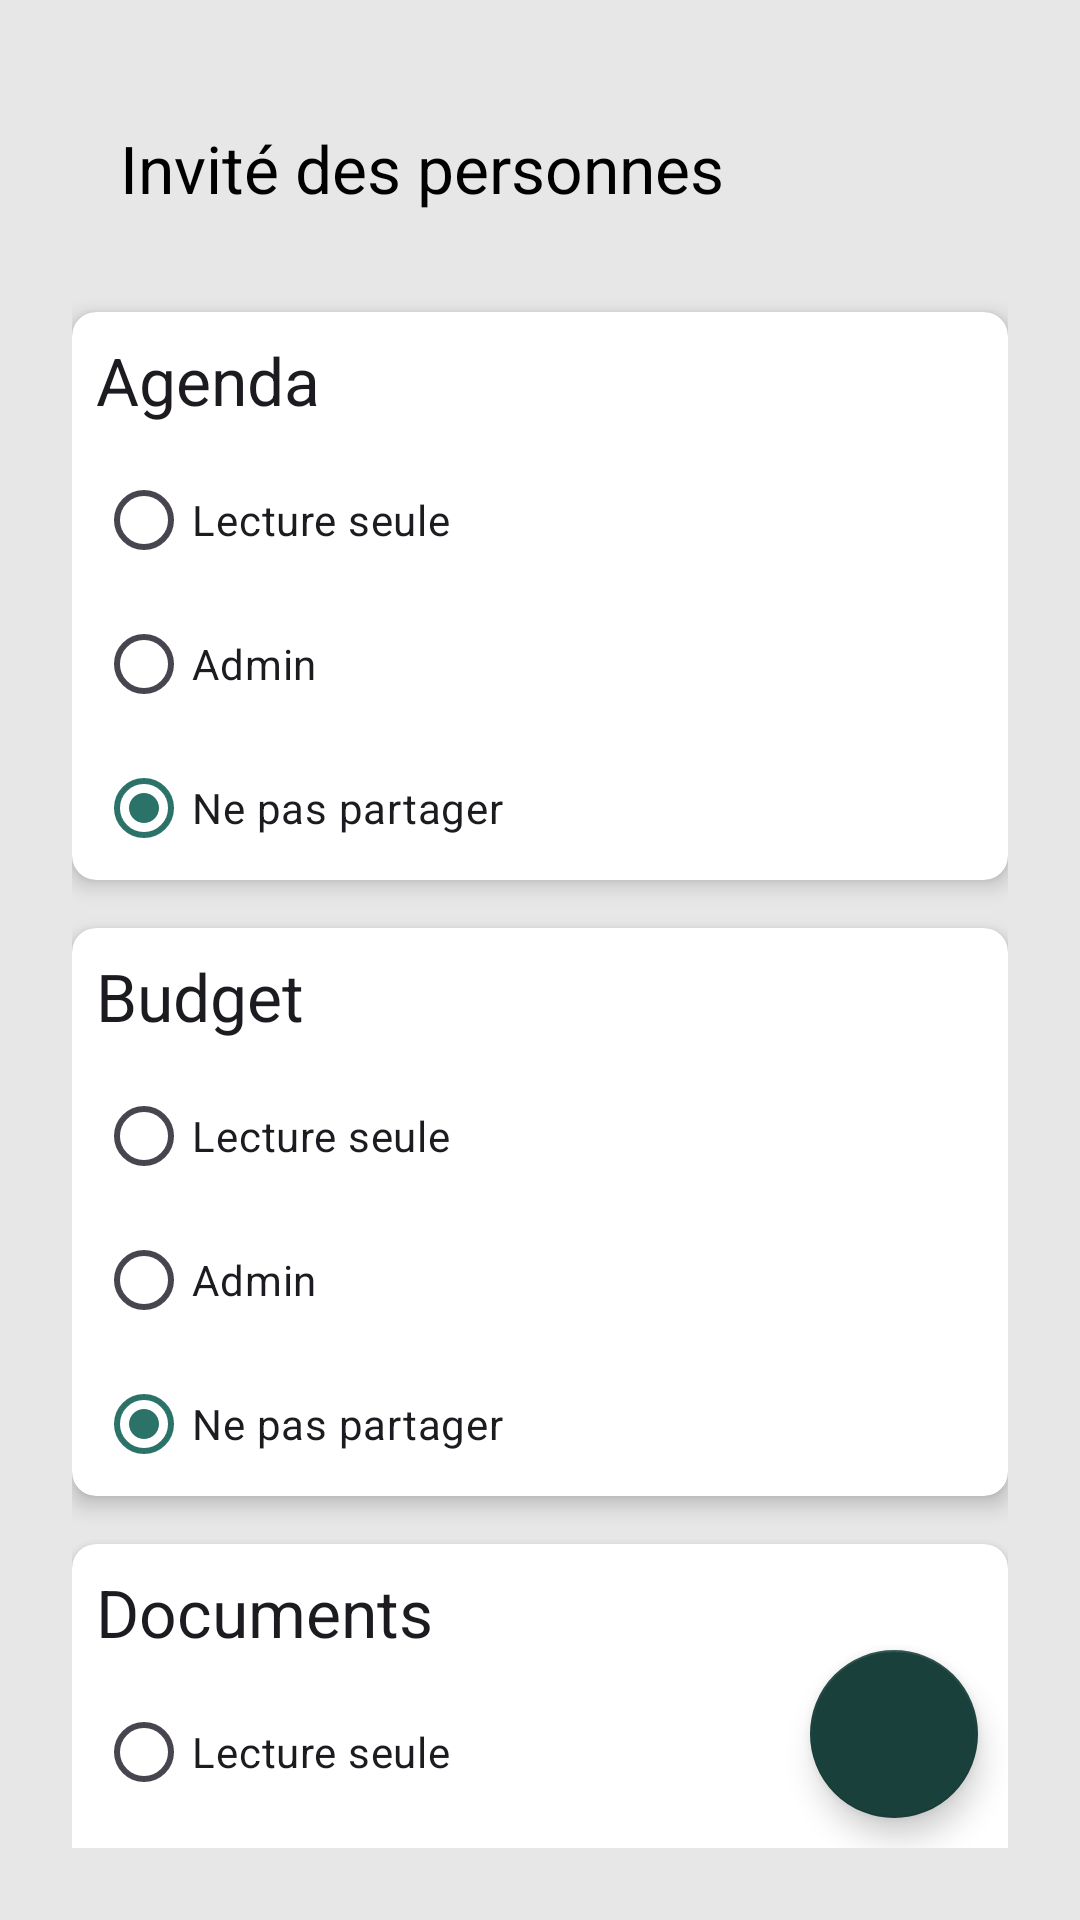

Here is an Android app screen rendered from its layout file. Give the layout XML and the strings, colors and styles it references.
<!-- AndroidManifest.xml: application theme Theme.FamilyCalandar -->
<!-- res/layout/activity_share.xml -->
<?xml version="1.0" encoding="utf-8"?>
<androidx.constraintlayout.widget.ConstraintLayout xmlns:android="http://schemas.android.com/apk/res/android"
    xmlns:app="http://schemas.android.com/apk/res-auto"
    xmlns:tools="http://schemas.android.com/tools"
    android:layout_width="match_parent"
    android:layout_height="match_parent"
    android:padding="24dp"
    tools:context=".parametre.ShareActivity">

    <androidx.appcompat.widget.Toolbar
        android:id="@+id/Share_Toolbar"
        android:layout_width="match_parent"
        android:layout_height="?attr/actionBarSize"
        android:background="@android:color/transparent"
        app:layout_constraintEnd_toEndOf="parent"
        app:layout_constraintStart_toStartOf="parent"
        app:layout_constraintTop_toTopOf="parent"
        app:navigationIcon="@drawable/back_button"
        app:popupTheme="@style/ThemeOverlay.AppCompat.Light"
        app:title="Invité des personnes"
        app:titleTextColor="@android:color/black" />

    <androidx.cardview.widget.CardView
        android:id="@+id/item1Container"
        android:layout_width="0dp"
        android:layout_height="wrap_content"
        android:layout_marginTop="16dp"
        app:cardElevation="4dp"
        app:cardCornerRadius="8dp"
        app:layout_constraintTop_toBottomOf="@+id/Share_Toolbar"
        app:layout_constraintStart_toStartOf="parent"
        app:layout_constraintEnd_toEndOf="parent">

    <androidx.constraintlayout.widget.ConstraintLayout
        android:layout_width="match_parent"
        android:layout_height="wrap_content">

        <TextView
            android:id="@+id/item1Text"
            android:layout_width="0dp"
            android:layout_height="wrap_content"
            android:text="Agenda"
            android:textAppearance="@style/TextAppearance.AppCompat.Large"
            app:layout_constraintStart_toStartOf="parent"
            app:layout_constraintTop_toTopOf="parent"
            app:layout_constraintEnd_toEndOf="parent"
            android:layout_margin="8dp" />

        <RadioGroup
            android:id="@+id/item1RadioGroup"
            android:layout_width="0dp"
            android:layout_height="wrap_content"
            android:orientation="vertical"
            app:layout_constraintTop_toBottomOf="@id/item1Text"
            app:layout_constraintStart_toStartOf="@id/item1Text"
            app:layout_constraintEnd_toEndOf="@id/item1Text"
            android:layout_marginTop="8dp">

            <RadioButton
                android:id="@+id/item1ReadOnly"
                android:layout_width="wrap_content"
                android:layout_height="wrap_content"
                android:text="Lecture seule" />

            <RadioButton
                android:id="@+id/item1Admin"
                android:layout_width="wrap_content"
                android:layout_height="wrap_content"
                android:text="Admin" />

            <RadioButton
                android:id="@+id/item1NotShare"
                android:layout_width="wrap_content"
                android:layout_height="wrap_content"
                android:text="Ne pas partager"
                android:checked="true"/>
        </RadioGroup>
    </androidx.constraintlayout.widget.ConstraintLayout>
</androidx.cardview.widget.CardView>
    <androidx.cardview.widget.CardView
        android:id="@+id/item2Container"
        android:layout_width="0dp"
        android:layout_height="wrap_content"
        android:layout_marginTop="16dp"
        app:cardElevation="4dp"
        app:cardCornerRadius="8dp"
        app:layout_constraintTop_toBottomOf="@+id/item1Container"
        app:layout_constraintStart_toStartOf="parent"
        app:layout_constraintEnd_toEndOf="parent">

        <androidx.constraintlayout.widget.ConstraintLayout
            android:layout_width="match_parent"
            android:layout_height="wrap_content">

            <TextView
                android:id="@+id/item2Text"
                android:layout_width="0dp"
                android:layout_height="wrap_content"
                android:text="Budget"
                android:textAppearance="@style/TextAppearance.AppCompat.Large"
                app:layout_constraintStart_toStartOf="parent"
                app:layout_constraintTop_toTopOf="parent"
                app:layout_constraintEnd_toEndOf="parent"
                android:layout_margin="8dp" />

            <RadioGroup
                android:id="@+id/item2RadioGroup"
                android:layout_width="0dp"
                android:layout_height="wrap_content"
                android:orientation="vertical"
                app:layout_constraintTop_toBottomOf="@id/item2Text"
                app:layout_constraintStart_toStartOf="@id/item2Text"
                app:layout_constraintEnd_toEndOf="@id/item2Text"
                android:layout_marginTop="8dp">

                <RadioButton
                    android:id="@+id/item2ReadOnly"
                    android:layout_width="wrap_content"
                    android:layout_height="wrap_content"
                    android:text="Lecture seule" />

                <RadioButton
                    android:id="@+id/item2Admin"
                    android:layout_width="wrap_content"
                    android:layout_height="wrap_content"
                    android:text="Admin" />

                <RadioButton
                    android:id="@+id/item2NotShare"
                    android:layout_width="wrap_content"
                    android:layout_height="wrap_content"
                    android:text="Ne pas partager"
                    android:checked="true"/>
            </RadioGroup>
        </androidx.constraintlayout.widget.ConstraintLayout>
    </androidx.cardview.widget.CardView>
    <androidx.cardview.widget.CardView
        android:id="@+id/item3Container"
        android:layout_width="0dp"
        android:layout_height="wrap_content"
        android:layout_marginTop="16dp"
        app:cardElevation="4dp"
        app:cardCornerRadius="8dp"
        app:layout_constraintTop_toBottomOf="@+id/item2Container"
        app:layout_constraintStart_toStartOf="parent"
        app:layout_constraintEnd_toEndOf="parent">

        <androidx.constraintlayout.widget.ConstraintLayout
            android:layout_width="match_parent"
            android:layout_height="wrap_content">

            <TextView
                android:id="@+id/item3Text"
                android:layout_width="0dp"
                android:layout_height="wrap_content"
                android:text="Documents"
                android:textAppearance="@style/TextAppearance.AppCompat.Large"
                app:layout_constraintStart_toStartOf="parent"
                app:layout_constraintTop_toTopOf="parent"
                app:layout_constraintEnd_toEndOf="parent"
                android:layout_margin="8dp" />

            <RadioGroup
                android:id="@+id/item3RadioGroup"
                android:layout_width="0dp"
                android:layout_height="wrap_content"
                android:orientation="vertical"
                app:layout_constraintTop_toBottomOf="@id/item3Text"
                app:layout_constraintStart_toStartOf="@id/item3Text"
                app:layout_constraintEnd_toEndOf="@id/item3Text"
                android:layout_marginTop="8dp">

                <RadioButton
                    android:id="@+id/item3ReadOnly"
                    android:layout_width="wrap_content"
                    android:layout_height="wrap_content"
                    android:text="Lecture seule" />

                <RadioButton
                    android:id="@+id/item3Admin"
                    android:layout_width="wrap_content"
                    android:layout_height="wrap_content"
                    android:text="Admin" />

                <RadioButton
                    android:id="@+id/item3NotShare"
                    android:layout_width="wrap_content"
                    android:layout_height="wrap_content"
                    android:text="Ne pas partager"
                    android:checked="true"/>
            </RadioGroup>
        </androidx.constraintlayout.widget.ConstraintLayout>
    </androidx.cardview.widget.CardView>

    <com.google.android.material.floatingactionbutton.FloatingActionButton
        android:id="@+id/btnShare"
        android:layout_width="wrap_content"
        android:layout_height="wrap_content"
        android:src="@drawable/share_button"
        app:layout_constraintBottom_toBottomOf="parent"
        app:layout_constraintEnd_toEndOf="parent"
        android:layout_margin="10dp"
        android:background="@drawable/rounded_button"
        />
</androidx.constraintlayout.widget.ConstraintLayout>
<!-- resources referenced by this layout -->
<resources>
  <!-- drawable rounded_button (drawable) -->
  <?xml version="1.0" encoding="utf-8"?>
  <shape xmlns:android="http://schemas.android.com/apk/res/android">
      <solid android:color="#FF2196F3"/>
      <corners android:radius="8dp"/>
  </shape>
  <style name="Theme.FamilyCalandar" parent="Base.Theme.FamilyCalandar" />
  <style name="Base.Theme.FamilyCalandar" parent="Theme.Material3.DayNight.NoActionBar">
          
          <item name="colorPrimary">@color/toolbar</item>
          <item name="colorOnBackground">@color/fond</item>
          <item name="backgroundColor">@color/fond</item>
          <item name="android:windowBackground">@color/fond</item>
  
          <item name="floatingActionButtonStyle">@style/MyFloatingActionButtonStyle</item>
      </style>
  <color name="toolbar">#2B7369 </color>
  <color name="fond">#E7E7E7</color>
  <style name="MyFloatingActionButtonStyle" parent="Widget.MaterialComponents.FloatingActionButton">
          <item name="backgroundTint">@color/button</item>
      </style>
  <color name="button">#1A403B</color>
</resources>
